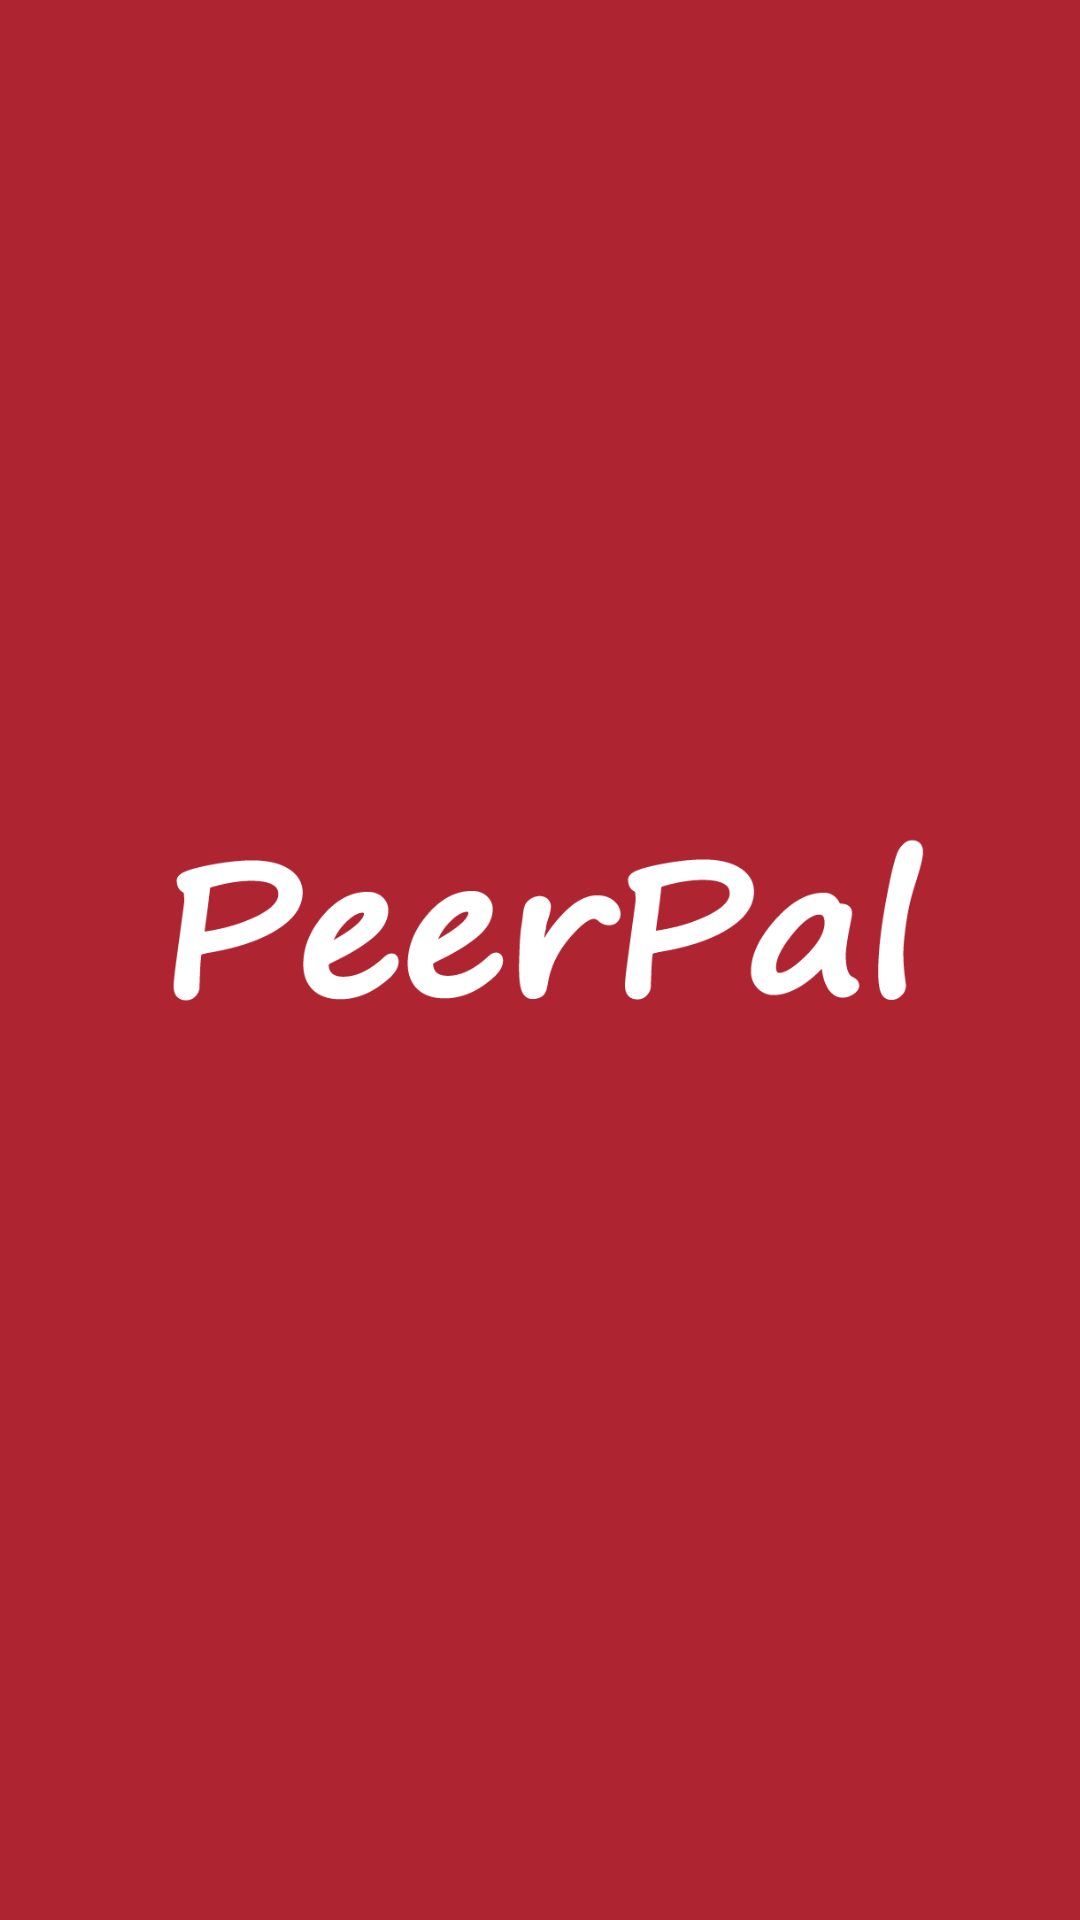

The Android layout XML behind this screen, and the referenced resources:
<!-- AndroidManifest.xml: application theme Theme.PeerPalApp -->
<!-- res/layout/activity_splash_screen.xml -->
<?xml version="1.0" encoding="utf-8"?>
<RelativeLayout xmlns:android="http://schemas.android.com/apk/res/android"
    xmlns:app="http://schemas.android.com/apk/res-auto"
    xmlns:tools="http://schemas.android.com/tools"
    android:id="@+id/main"
    android:layout_width="match_parent"
    android:layout_height="match_parent"
    android:background="@color/Red"
    tools:context=".SplashScreen">


    <ImageView
        android:id="@+id/logo"
        android:layout_width="wrap_content"
        android:layout_height="200dp"
        android:layout_centerInParent="true"
        android:src="@drawable/peerpal_redbg"/>

</RelativeLayout>
<!-- resources referenced by this layout -->
<resources>
  <color name="Red">#AE2431</color>
  <!-- drawable peerpal_redbg: png bitmap (drawable, 18350 bytes) -->
  <style name="Theme.PeerPalApp" parent="Base.Theme.PeerPalApp" />
  <style name="Base.Theme.PeerPalApp" parent="Theme.Material3.DayNight.NoActionBar">
          
          <item name="colorPrimary">@color/my_secondary</item>
          <item name="colorPrimary">@color/Red</item>
          <item name="colorPrimaryVariant">@color/Red</item>
      </style>
  <color name="my_secondary">#AE2431</color>
</resources>
